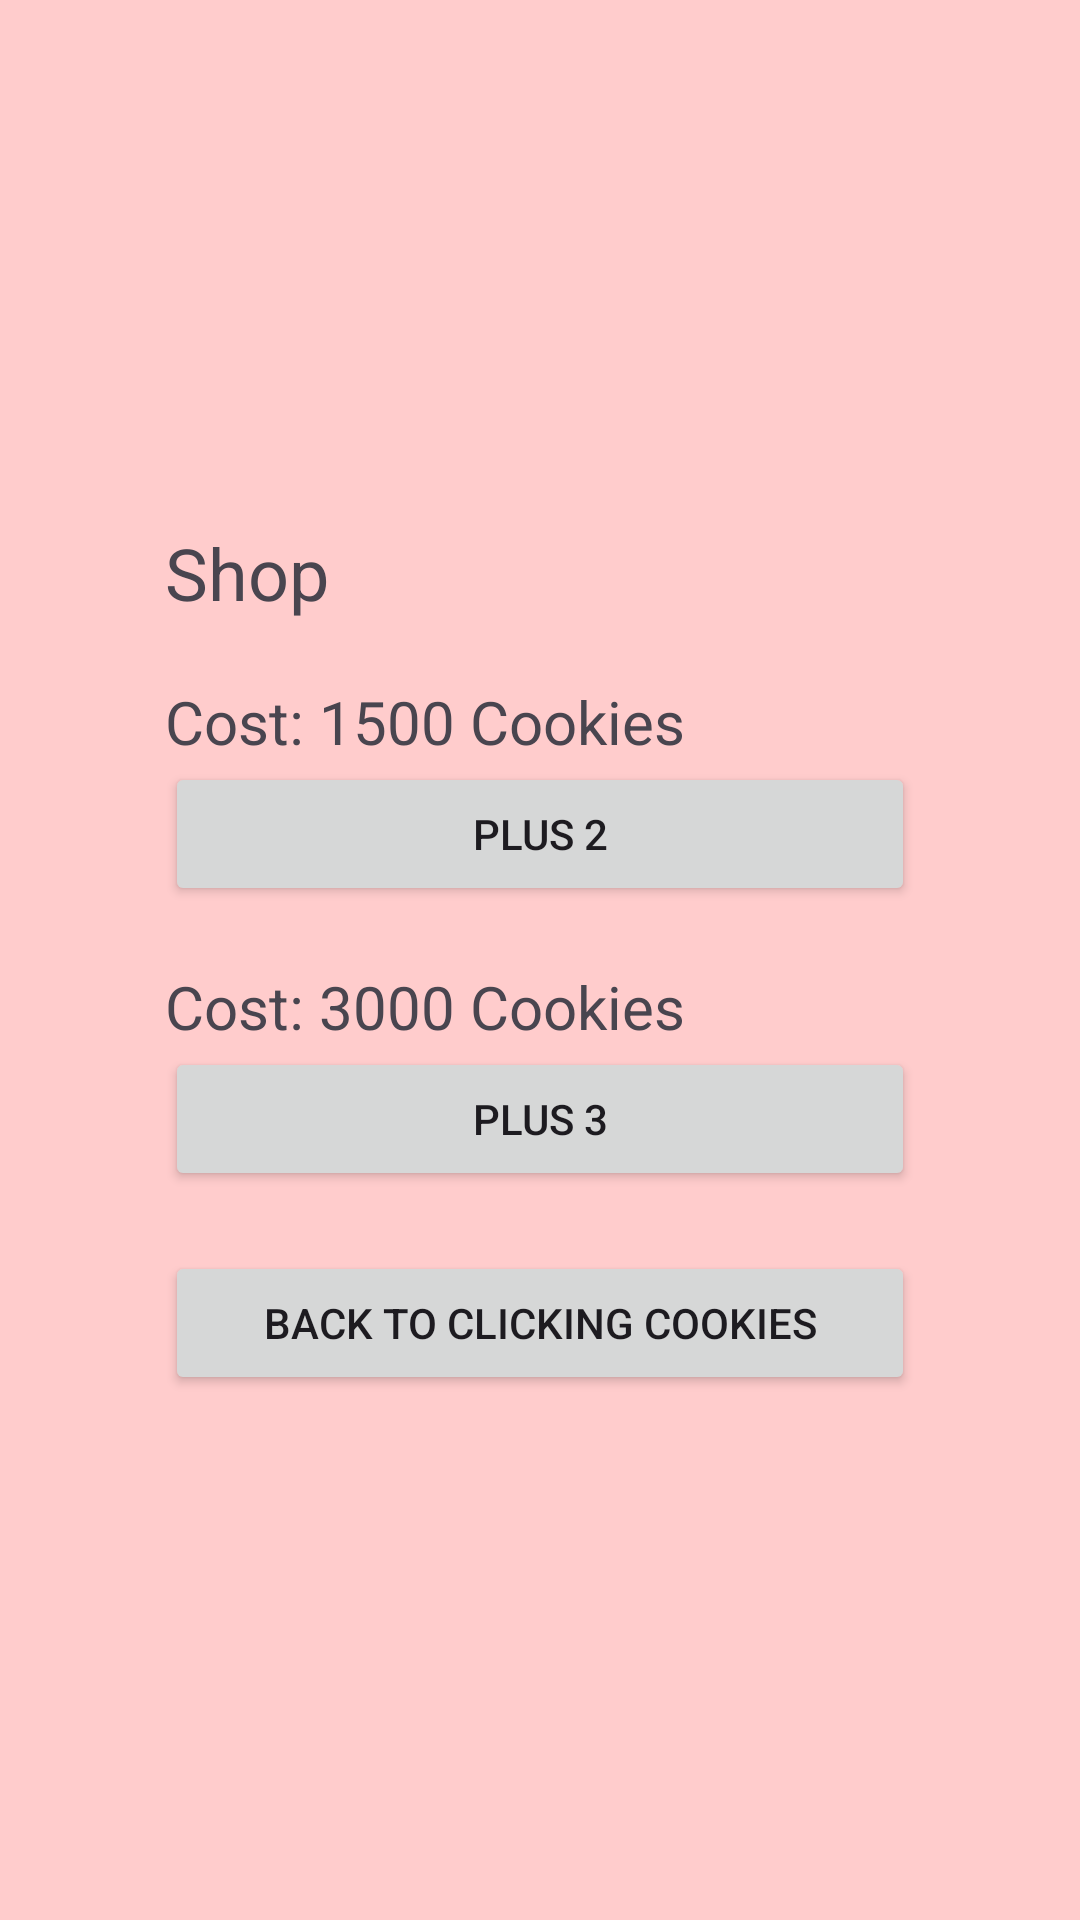

Reconstruct the res/layout file that produces this screen, plus the resources it refers to.
<!-- AndroidManifest.xml: application theme Theme.Cookie_plus -->
<!-- res/layout/activity_shop.xml -->
<?xml version="1.0" encoding="utf-8"?>
<LinearLayout xmlns:android="http://schemas.android.com/apk/res/android"
    android:layout_width="match_parent"
    android:layout_height="match_parent"
    android:gravity="center"
    android:orientation="vertical"
    android:background="#FFCCCC">

    <TextView
        android:id="@+id/shopHeader"
        android:layout_width="250dp"
        android:layout_height="wrap_content"
        android:text="@string/shop"
        android:textSize="24sp" />

    <TextView
        android:id="@+id/costPlus2Text"
        android:layout_width="250dp"
        android:layout_height="wrap_content"
        android:layout_marginTop="20dp"
        android:text="@string/costPlus2Text"
        android:textSize="20sp" />

    <Button
        android:id="@+id/plus2Button"
        android:layout_width="250dp"
        android:layout_height="wrap_content"
        android:text="@string/plus2Text" />

    <TextView
        android:id="@+id/costPlus3Text"
        android:layout_width="250dp"
        android:layout_height="wrap_content"
        android:layout_marginTop="20dp"
        android:text="@string/costPlus3Text"
        android:textSize="20sp" />

    <Button
        android:id="@+id/plus3Button"
        android:layout_width="250dp"
        android:layout_height="wrap_content"
        android:text="@string/plus3Text" />

    <Button
        android:id="@+id/backToCookie"
        android:layout_width="250dp"
        android:layout_height="wrap_content"
        android:layout_marginTop="20dp"
        android:text="@string/backToCookie" />
</LinearLayout>
<!-- resources referenced by this layout -->
<resources>
  <string name="backToCookie">Back to Clicking Cookies</string>
  <string name="costPlus2Text">Cost: 1500 Cookies</string>
  <string name="costPlus3Text">Cost: 3000 Cookies</string>
  <string name="plus2Text">Plus 2</string>
  <string name="plus3Text">Plus 3</string>
  <string name="shop">Shop</string>
  <style name="Theme.Cookie_plus" parent="Base.Theme.Cookie_plus" />
  <style name="Base.Theme.Cookie_plus" parent="Theme.Material3.DayNight.NoActionBar">
          
          
      </style>
</resources>
